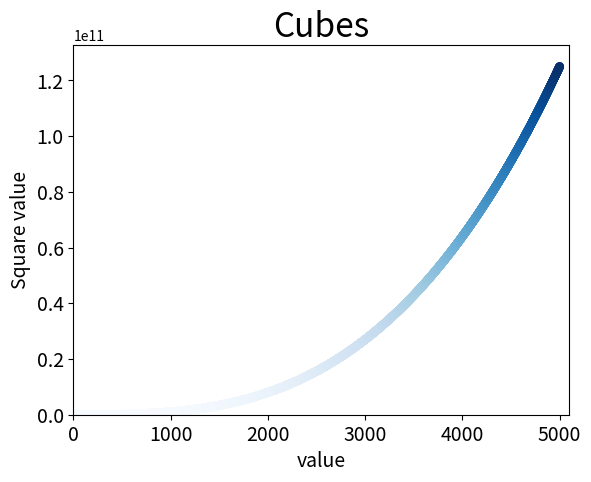

Reproduce this figure in Python.
import matplotlib
import matplotlib.pyplot as plt
x_vlaues = list(range(5001))
y_values=[x**3  for x in x_vlaues ]
plt.scatter(x_vlaues, y_values, edgecolors='none', c=y_values, cmap=plt.cm.Blues, vmin=min(y_values), vmax=max(y_values), s=40)
plt.title("Cubes", fontsize=24)
plt.xlabel('value',fontsize='14')
plt.ylabel('Square value',fontsize='14')
plt.tick_params(axis='both',labelsize=14)
plt.axis([0,5100,0,5100**3])


plt.show()
